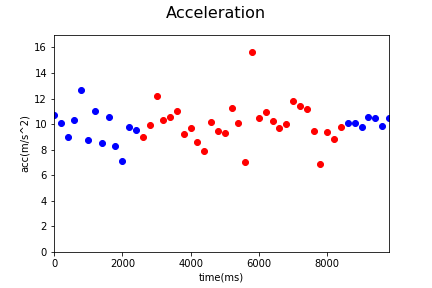

Values plotted in this chart, from the file beside it:
Acc_X, Acc_Y, Acc_Z, gyro_X, gyro_Y, gyro_Z, time, status, Acc
0.31, 5.34, 9.28, 0.0, 0.01, -0.27, 1545105363344, 0, 10.71
-0.36, 3.56, 9.39, -0.01, -0.04, -0.26, 1545105363544, 0, 10.05
0.53, 5.01, 7.47, 0.1, -0.06, 0.09, 1545105363744, 0, 9.01
0.09, 5.16, 8.94, -0.03, 0.02, 0.13, 1545105363944, 0, 10.32
-0.21, 4.63, 11.82, -0.01, -0.03, 0.03, 1545105364144, 0, 12.7
1.14, 5.26, 6.91, -0.01, 0.03, 0.16, 1545105364344, 0, 8.759
-0.36, 5.71, 9.38, 0.02, -0.02, -0.33, 1545105364544, 0, 10.99
0.57, 3.73, 7.66, -0.05, -0.05, -0.14, 1545105364744, 0, 8.539
0.17, 5.11, 9.24, 0.06, -0.05, -0.05, 1545105364944, 0, 10.56
-0.63, 2.98, 7.68, -0.01, -0.02, 0.0, 1545105365144, 0, 8.262
0.4, 4.19, 5.76, -0.01, -0.02, 0.0, 1545105365344, 0, 7.134
-0.41, 4.62, 8.63, 0.1, -0.01, -0.15, 1545105365544, 0, 9.797
0.45, 4.12, 8.61, -0.01, -0.02, -0.02, 1545105365744, 0, 9.556
0.42, 4.55, 7.74, -0.11, 0.0, -0.1, 1545105365944, 1, 8.988
-0.09, 4.26, 8.96, 0.1, -0.09, -0.22, 1545105366144, 1, 9.922
0.57, 6.94, 10.06, 0.0, -0.08, 0.1, 1545105366346, 1, 12.23
0.24, 4.01, 9.52, 0.0, 0.0, 0.12, 1545105366544, 1, 10.33
1.34, 6.17, 8.5, -0.08, -0.01, 0.14, 1545105366744, 1, 10.59
-1.01, 4.96, 9.75, 0.09, 0.07, -0.07, 1545105366944, 1, 10.99
0.67, 4.74, 7.88, 0.02, 0.06, -0.19, 1545105367144, 1, 9.22
1.14, 4.21, 8.65, -0.03, 0.05, -0.36, 1545105367344, 1, 9.687
-0.33, 3.97, 7.65, -0.11, -0.06, -0.56, 1545105367544, 1, 8.625
-0.38, 3.4, 7.13, 0.03, -0.06, -0.85, 1545105367744, 1, 7.908
-0.49, 4.3, 9.21, 0.1, -0.26, -0.95, 1545105367944, 1, 10.18
-1.4, 4.99, 7.88, 0.11, -0.27, -1.06, 1545105368144, 1, 9.432
-2.04, 3.73, 8.26, 0.23, -0.4, -0.94, 1545105368349, 1, 9.29
-3.84, 4.7, 9.44, 0.25, -0.39, -0.7, 1545105368544, 1, 11.22
-1.58, 5.2, 8.5, 0.26, -0.36, -0.93, 1545105368744, 1, 10.09
2.36, 2.08, 6.27, 0.35, -0.31, -1.18, 1545105368944, 1, 7.015
-2.65, 5.31, 14.47, 0.28, -0.4, -1.37, 1545105369144, 1, 15.64
-2.03, 3.85, 9.56, 0.73, -0.55, -1.53, 1545105369344, 1, 10.5
-2.99, 5.22, 9.14, 0.73, -0.55, -1.53, 1545105369544, 1, 10.94
-0.15, 6.31, 8.04, 0.78, -0.52, -0.97, 1545105369744, 1, 10.22
-3.17, 4.03, 8.2, 0.53, -0.47, -0.94, 1545105369944, 1, 9.671
-1.3, 4.93, 8.63, 0.35, -0.48, -0.42, 1545105370144, 1, 10.02
-0.11, 5.68, 10.36, 0.21, -0.37, 0.32, 1545105370344, 1, 11.82
-1.5, 5.88, 9.64, -0.02, -0.24, -0.17, 1545105370544, 1, 11.39
-0.87, 3.88, 10.48, 0.47, -0.32, -0.56, 1545105370744, 1, 11.21
-0.5, 4.46, 8.36, -0.1, -0.29, -0.11, 1545105370944, 1, 9.488
-0.57, 2.91, 6.18, -0.11, -0.23, 0.25, 1545105371144, 1, 6.855
0.03, 4.17, 8.44, -0.1, -0.1, 0.26, 1545105371344, 1, 9.414
0.52, 2.09, 8.58, -0.08, -0.06, 0.22, 1545105371544, 1, 8.846
0.46, 3.58, 9.08, -0.03, 0.01, 0.15, 1545105371744, 1, 9.771
0.0, 4.15, 9.2, -0.02, 0.01, 0.05, 1545105371944, 0, 10.09
0.86, 4.82, 8.83, -0.08, 0.02, 0.02, 1545105372144, 0, 10.1
0.93, 5.29, 8.18, 0.08, 0.06, -0.03, 1545105372347, 0, 9.786
0.27, 6.1, 8.6, 0.08, 0.06, -0.03, 1545105372544, 0, 10.55
-0.58, 4.31, 9.53, -0.08, 0.0, -0.15, 1545105372744, 0, 10.48
0.05, 4.69, 8.69, -0.02, -0.03, -0.11, 1545105372944, 0, 9.875
0.32, 4.77, 9.36, 0.0, -0.05, -0.21, 1545105373144, 0, 10.51
